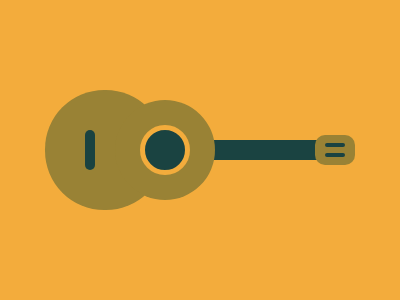

Write the HTML and CSS that draws this image.

<div></div><p a></p><p b></p><p c></p><p d></p>
<style>body{background:#F3AC3C;}
div{background:#1A4341;border-radius:50%;width:40px;aspect-ratio:1;position:absolute;left:140px;top:125px;border:5px solid #F3AC3C;box-shadow:0 0 0 25px #998235,-60px 0 0 35px #998235;}[a]{width:200px;height:20px;background:#1A4341;z-index:-2;position:absolute;left:120px;top:124px}[b]{background:#998235;width:40px;height:30px;border-radius:10px;position:absolute;top:119px;left:315px}[c]{background:#1A4341;width:10px;height:40px;border-radius:10px;position:absolute;top:114px;left:85px;}[d]{background:#1A4341;width:20px;height:4px;border-radius:10px;position:absolute;top:127px;left:325px;box-shadow:0 10px 0 0 #1A4341;}</style>